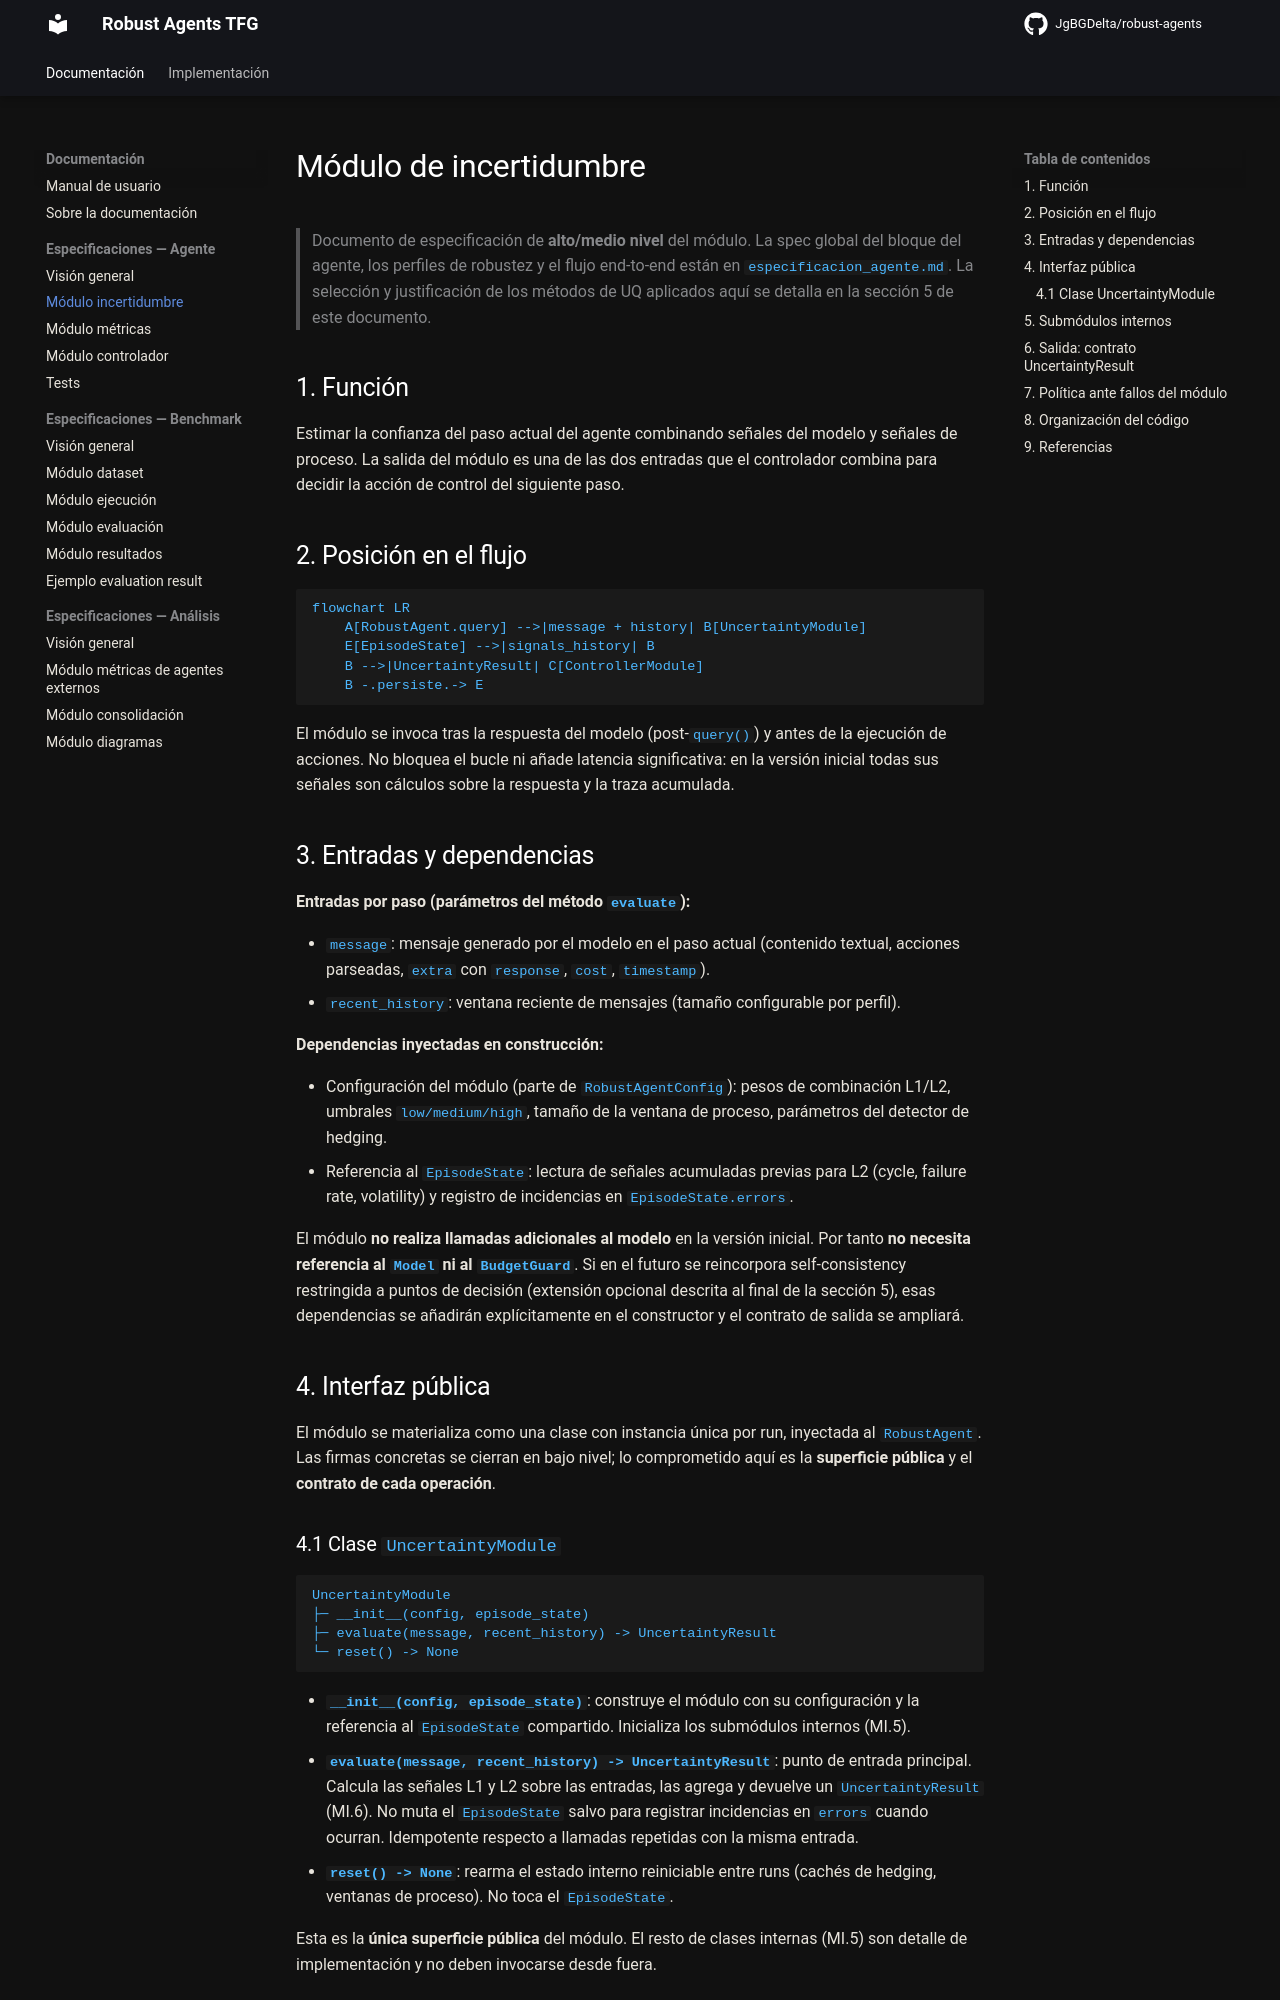

repository: JgBGDelta/robust-agents · page: especificaciones/agente/modulo_incertidumbre/index.html · generator: mkdocs

# Módulo de incertidumbre

> Documento de especificación de **alto/medio nivel** del módulo. La spec global del bloque del agente, los perfiles de robustez y el flujo end-to-end están en `especificacion_agente.md`. La selección y justificación de los métodos de UQ aplicados aquí se detalla en la sección 5 de este documento.

## 1. Función

Estimar la confianza del paso actual del agente combinando señales del modelo y señales de proceso. La salida del módulo es una de las dos entradas que el controlador combina para decidir la acción de control del siguiente paso.

## 2. Posición en el flujo

```mermaid
flowchart LR
    A[RobustAgent.query] -->|message + history| B[UncertaintyModule]
    E[EpisodeState] -->|signals_history| B
    B -->|UncertaintyResult| C[ControllerModule]
    B -.persiste.-> E
```

El módulo se invoca tras la respuesta del modelo (post-`query()`) y antes de la ejecución de acciones. No bloquea el bucle ni añade latencia significativa: en la versión inicial todas sus señales son cálculos sobre la respuesta y la traza acumulada.

## 3. Entradas y dependencias

**Entradas por paso (parámetros del método `evaluate`):**

- `message`: mensaje generado por el modelo en el paso actual (contenido textual, acciones parseadas, `extra` con `response`, `cost`, `timestamp`).
- `recent_history`: ventana reciente de mensajes (tamaño configurable por perfil).

**Dependencias inyectadas en construcción:**

- Configuración del módulo (parte de `RobustAgentConfig`): pesos de combinación L1/L2, umbrales `low/medium/high`, tamaño de la ventana de proceso, parámetros del detector de hedging.
- Referencia al `EpisodeState`: lectura de señales acumuladas previas para L2 (cycle, failure rate, volatility) y registro de incidencias en `EpisodeState.errors`.

El módulo **no realiza llamadas adicionales al modelo** en la versión inicial. Por tanto **no necesita referencia al `Model` ni al `BudgetGuard`**. Si en el futuro se reincorpora self-consistency restringida a puntos de decisión (extensión opcional descrita al final de la sección 5), esas dependencias se añadirán explícitamente en el constructor y el contrato de salida se ampliará.

## 4. Interfaz pública

El módulo se materializa como una clase con instancia única por run, inyectada al `RobustAgent`. Las firmas concretas se cierran en bajo nivel; lo comprometido aquí es la **superficie pública** y el **contrato de cada operación**.

### 4.1 Clase `UncertaintyModule`

```text
UncertaintyModule
├─ __init__(config, episode_state)
├─ evaluate(message, recent_history) -> UncertaintyResult
└─ reset() -> None
```

- **`__init__(config, episode_state)`**: construye el módulo con su configuración y la referencia al `EpisodeState` compartido. Inicializa los submódulos internos (MI.5).
- **`evaluate(message, recent_history) -> UncertaintyResult`**: punto de entrada principal. Calcula las señales L1 y L2 sobre las entradas, las agrega y devuelve un `UncertaintyResult` (MI.6). No muta el `EpisodeState` salvo para registrar incidencias en `errors` cuando ocurran. Idempotente respecto a llamadas repetidas con la misma entrada.
- **`reset() -> None`**: rearma el estado interno reiniciable entre runs (cachés de hedging, ventanas de proceso). No toca el `EpisodeState`.

Esta es la **única superficie pública** del módulo. El resto de clases internas (MI.5) son detalle de implementación y no deben invocarse desde fuera.
